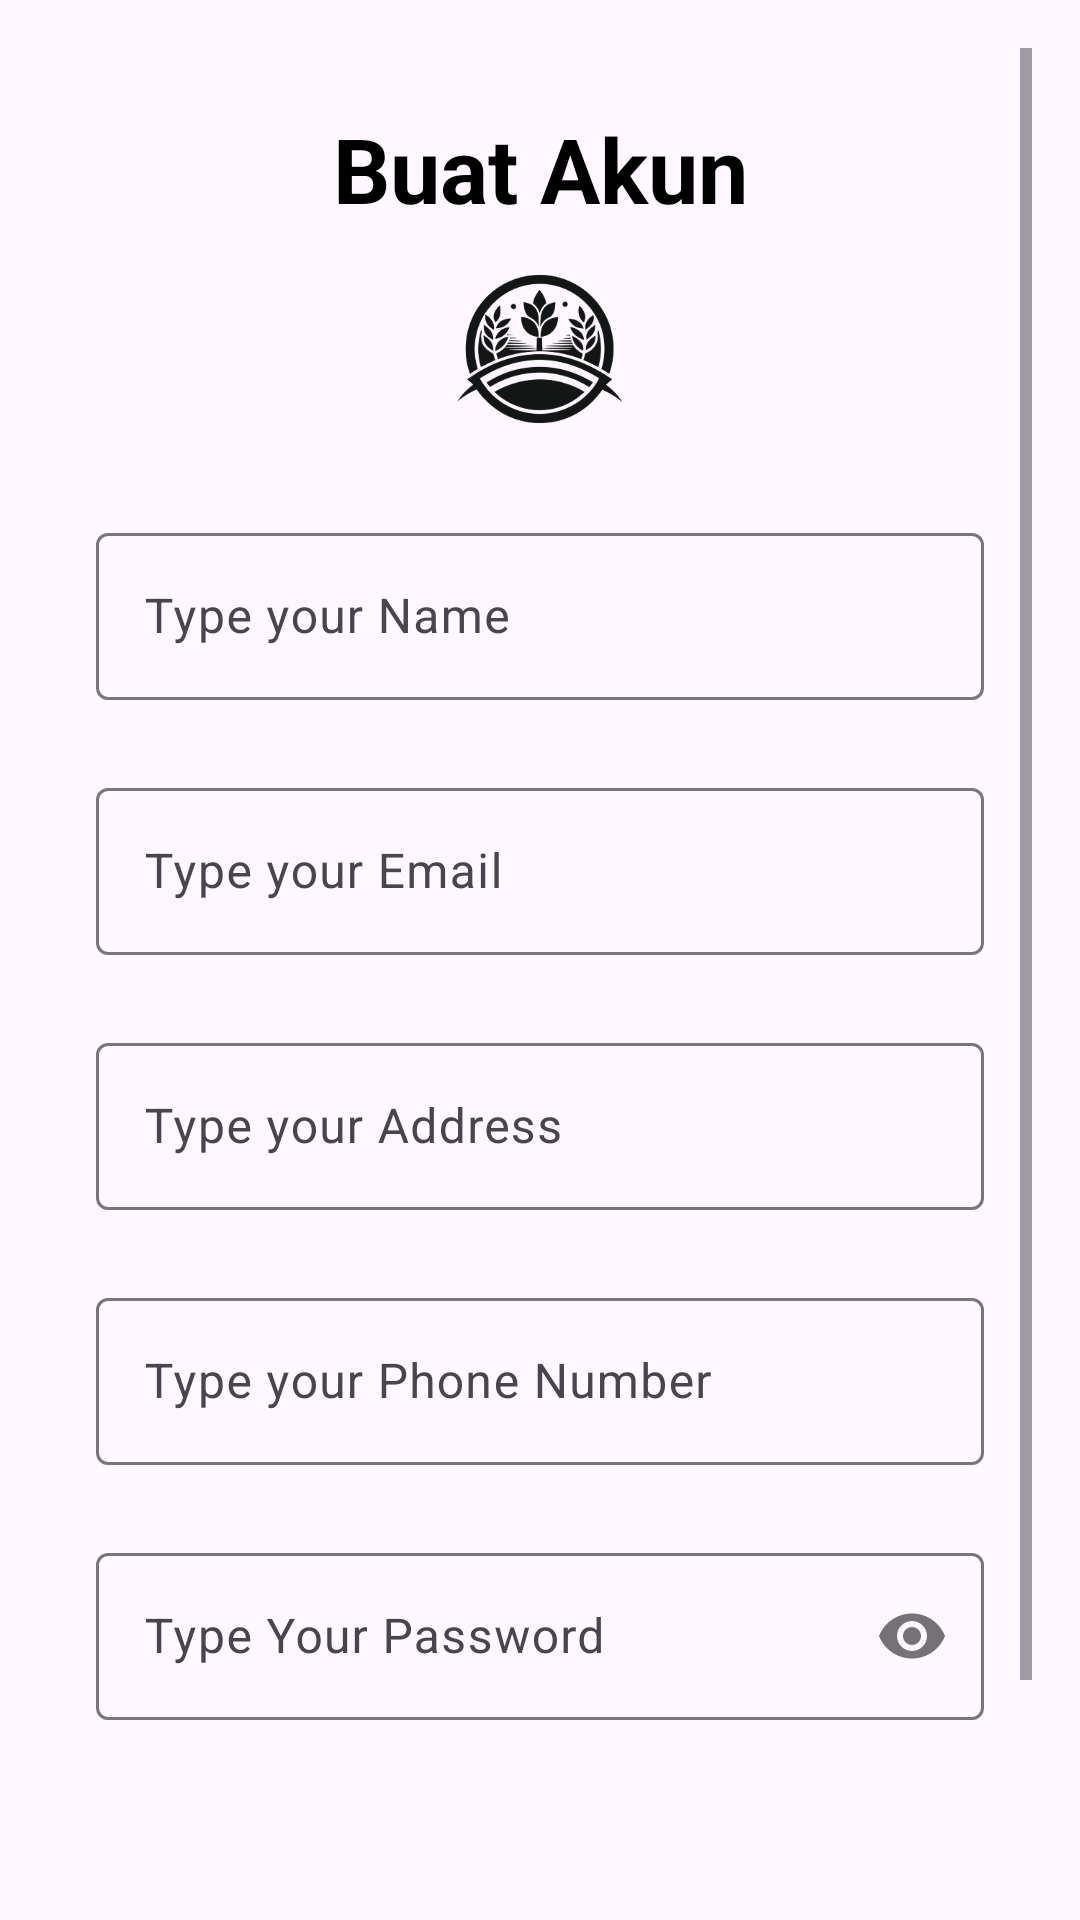

Layout XML and referenced resources for this Android screen:
<!-- AndroidManifest.xml: application theme Theme.TugasAkhir -->
<!-- res/layout/activity_register.xml -->
<?xml version="1.0" encoding="utf-8"?>
<ScrollView xmlns:android="http://schemas.android.com/apk/res/android"
    xmlns:app="http://schemas.android.com/apk/res-auto"
    xmlns:tools="http://schemas.android.com/tools"
    android:layout_width="match_parent"
    android:layout_height="match_parent"
    android:padding="16dp"
    tools:context=".Account.Register.RegisterActivity">

    <androidx.constraintlayout.widget.ConstraintLayout
        android:layout_width="match_parent"
        android:layout_height="wrap_content">

        
        <android.widget.ProgressBar
            android:id="@+id/progressBar"
            android:layout_width="wrap_content"
            android:layout_height="wrap_content"
            android:visibility="gone"
            android:elevation="4dp"
            android:indeterminate="true"
            android:layout_centerInParent="true"
            app:layout_constraintTop_toTopOf="parent"
            app:layout_constraintBottom_toBottomOf="parent"
            app:layout_constraintStart_toStartOf="parent"
            app:layout_constraintEnd_toEndOf="parent"/>

        
        <com.google.android.material.textview.MaterialTextView
            android:id="@+id/tv_welcome_back"
            android:layout_width="wrap_content"
            android:layout_height="wrap_content"
            android:text="@string/buatakun"
            android:textSize="30sp"
            android:textStyle="bold"
            android:textColor="@android:color/black"
            android:layout_marginTop="20dp"
            app:layout_constraintTop_toTopOf="parent"
            app:layout_constraintStart_toStartOf="parent"
            app:layout_constraintEnd_toEndOf="parent" />

        
        <ImageView
            android:id="@+id/iv_user_image"
            android:layout_width="60dp"
            android:layout_height="60dp"
            android:clipToOutline="true"
            android:src="@drawable/logo"
            app:layout_constraintTop_toBottomOf="@id/tv_welcome_back"
            app:layout_constraintStart_toStartOf="parent"
            app:layout_constraintEnd_toEndOf="parent"
            android:layout_marginTop="10dp" />

        
        <com.google.android.material.textfield.TextInputLayout
            android:id="@+id/user_name"
            android:layout_width="match_parent"
            android:layout_height="wrap_content"
            android:layout_marginTop="26dp"
            android:layout_marginHorizontal="16dp"
            app:layout_constraintTop_toBottomOf="@id/iv_user_image"
            app:layout_constraintStart_toStartOf="parent"
            app:layout_constraintEnd_toEndOf="parent">

            <com.google.android.material.textfield.TextInputEditText
                android:id="@+id/et_name"
                android:layout_width="match_parent"
                android:layout_height="wrap_content"
                android:hint="Type your Name"
                android:inputType="textPersonName" />
        </com.google.android.material.textfield.TextInputLayout>

        
        <com.google.android.material.textfield.TextInputLayout
            android:id="@+id/emailLayout"
            android:layout_width="match_parent"
            android:layout_height="wrap_content"
            android:layout_marginTop="24dp"
            android:layout_marginHorizontal="16dp"
            app:layout_constraintTop_toBottomOf="@id/user_name"
            app:layout_constraintStart_toStartOf="parent"
            app:layout_constraintEnd_toEndOf="parent">

            <com.google.android.material.textfield.TextInputEditText
                android:id="@+id/etEmail"
                android:layout_width="match_parent"
                android:layout_height="wrap_content"
                android:hint="Type your Email"
                android:inputType="textEmailAddress" />
        </com.google.android.material.textfield.TextInputLayout>

        
        <com.google.android.material.textfield.TextInputLayout
            android:id="@+id/addressLayout"
            android:layout_width="match_parent"
            android:layout_height="wrap_content"
            android:layout_marginTop="24dp"
            android:layout_marginHorizontal="16dp"
            app:layout_constraintTop_toBottomOf="@id/emailLayout"
            app:layout_constraintStart_toStartOf="parent"
            app:layout_constraintEnd_toEndOf="parent">

            <com.google.android.material.textfield.TextInputEditText
                android:id="@+id/etAddress"
                android:layout_width="match_parent"
                android:layout_height="wrap_content"
                android:hint="Type your Address"
                android:inputType="text" />
        </com.google.android.material.textfield.TextInputLayout>

        
        <com.google.android.material.textfield.TextInputLayout
            android:id="@+id/PhoneLayout"
            android:layout_width="match_parent"
            android:layout_height="wrap_content"
            android:layout_marginTop="24dp"
            android:layout_marginHorizontal="16dp"
            app:layout_constraintTop_toBottomOf="@id/addressLayout"
            app:layout_constraintStart_toStartOf="parent"
            app:layout_constraintEnd_toEndOf="parent">

            <com.google.android.material.textfield.TextInputEditText
                android:id="@+id/etPhone"
                android:layout_width="match_parent"
                android:layout_height="wrap_content"
                android:hint="Type your Phone Number"
                android:inputType="phone" />
        </com.google.android.material.textfield.TextInputLayout>

        
        <com.google.android.material.textfield.TextInputLayout
            android:id="@+id/passwordLayout"
            android:layout_width="match_parent"
            android:layout_height="wrap_content"
            android:layout_marginTop="24dp"
            android:layout_marginHorizontal="16dp"
            app:layout_constraintTop_toBottomOf="@id/PhoneLayout"
            app:layout_constraintStart_toStartOf="parent"
            app:layout_constraintEnd_toEndOf="parent"
            app:passwordToggleEnabled="true">

            <com.google.android.material.textfield.TextInputEditText
                android:id="@+id/etPassword"
                android:layout_width="match_parent"
                android:layout_height="wrap_content"
                android:hint="Type Your Password"
                android:inputType="textPassword" />
        </com.google.android.material.textfield.TextInputLayout>

        
        <androidx.appcompat.widget.AppCompatButton
            android:id="@+id/btnRegister"
            android:layout_width="0dp"
            android:layout_height="wrap_content"
            android:layout_marginHorizontal="16dp"
            android:text="@string/daftar"
            android:textColor="@color/black"
            android:textStyle="bold"
            android:backgroundTint="@color/dark_grey"
            app:layout_constraintBottom_toBottomOf="parent"
            app:layout_constraintStart_toStartOf="parent"
            app:layout_constraintEnd_toEndOf="parent"
            app:layout_constraintTop_toBottomOf="@id/passwordLayout" />

        
        <TextView
            android:id="@+id/tv_login"
            android:layout_width="wrap_content"
            android:layout_height="wrap_content"
            android:textColor="@color/black"
            android:text="@string/kelogin"
            app:layout_constraintBottom_toBottomOf="parent"
            app:layout_constraintStart_toStartOf="parent"
            app:layout_constraintEnd_toEndOf="parent"
            android:layout_marginTop="28dp"
            app:layout_constraintTop_toBottomOf="@id/btnRegister" />

    </androidx.constraintlayout.widget.ConstraintLayout>

</ScrollView>
<!-- resources referenced by this layout -->
<resources>
  <color name="black">#FF000000</color>
  <color name="dark_grey">#A9A9A9</color>
  <!-- drawable logo: png bitmap (drawable, 36337 bytes) -->
  <string name="buatakun">Buat Akun</string>
  <string name="daftar">Daftar</string>
  <string name="kelogin">Sudah Terdaftar, Masuk!</string>
  <style name="Theme.TugasAkhir" parent="Base.Theme.TugasAkhir" />
  <style name="Base.Theme.TugasAkhir" parent="Theme.Material3.Light.NoActionBar">
          
          <item name="colorPrimary">@color/chip_bg_states</item>  
          <item name="colorPrimaryVariant">@color/chip_bg
          </item> 
          <item name="colorOnPrimary">@color/white</item> 
  
          
          <item name="colorSecondary">@color/fontColor
          </item> 
          <item name="colorSecondaryVariant">@color/chip_bg</item>
          <item name="colorOnSecondary">@color/white</item> 
  
          
          <item name="windowActionBar">false</item>  
          <item name="windowNoTitle">true</item> 
  
          
          <item name="android:statusBarColor">@color/chip_bg_states
          </item> 
          <item name="android:navigationBarColor">@color/chip_bg_states
          </item> 
      </style>
  <color name="chip_bg_states">#B3D8A8</color>
  <color name="chip_bg">#D9D9D9</color>
  <color name="white">#FFFFFFFF</color>
  <color name="fontColor">#FF404A3A</color>
</resources>
